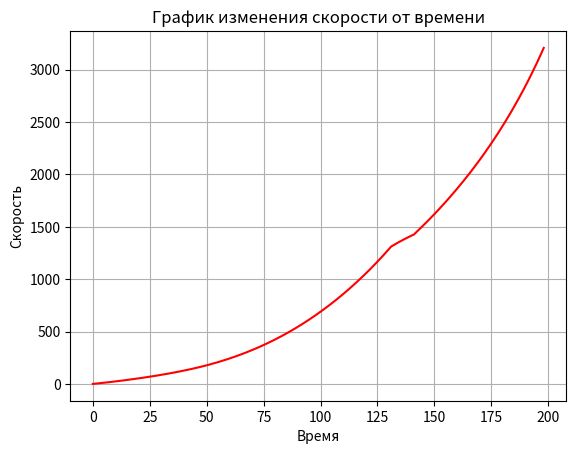

The matplotlib source for this figure:
import math
import matplotlib.pylab as plt


def zakon_vsemirnogo_tagotenia(G, m1, m2, r):
    return G * (m1 * m2 / (r ** 2))


def sila_soprotivleniya_vozduha(Cf, p, V, S):
    return Cf * p * (V ** 2) * S / 2


def sila_prepadstvia_ismeneniyu_uglovoy_skorosti(k, w, p, L):
    return k * (w ** 2) * p * L / 2


def result_sila(alfa, f1, f2):
    return math.sqrt(f1 ** 2 + f2 ** 2 - 2 * math.cos(alfa * math.pi / 180) * f1 * f2)


def ugol(F1, F2, F3):
    return math.acos((F3 ** 2 + F2 ** 2 - F1 ** 2) / (2 * F3 * F2))


def sila_podyoma(alfa, f):
    return f * math.sin(alfa - math.pi / 2)


def skorost_podyoma(fiS, V):
    return V * math.sin((fiS - 90) * math.pi / 180)


def plotnost_vosduha(M, R, T, p0, g, h):
    return p0 * math.exp(- (M * g * h) / (R * T)) * M / (R * T)


def peremeshenie(V0, f, m, t):
    return V0 * t + (f * (t ** 2))/ (m * 2)


def skorost(V0, f, m, t):
    return V0 + f * t / m


def day(t):
    return t / (24 * 60 * 60)


lit = [0]
liV = [0]
m1DO = 16739    # масса 1 ступени и обтикателей
m2D = 29690    # масса 2 ступени без топлива
m2B = 169000    # масса топлива 2 ступени
m3B = 41229    # масса топлива 3 ступени
m3D = 32919    # масса 3 ступени
mM = 2259    # масса маринера
mo = m1DO + m2D + m2B + mM + m3B + m3D
fT1 = 2000000    # тягловая сила 1 ступени
fT2 = 1500000    # тягловая сила 2 ступени
fT3 = 2000000    # тягловая сила 3 ступени
alfa = 0    # угол тклонения ракеты от нормали
Ra12 = 1235.05    # потребление 1 и 2 ступени в секунду
Ra2 = 696.64375    # потребление 2 ступени в секунду
Ra3 = 712.1828125    # потребление 3 ступени в секунду
M0 = 5.9736 * (10 ** 24)     # масса земли
r = 6371000     # радиус земли
G = 6.67 * (10 ** (- 11))      # ргавитационная постоянная
S = 6.05    # периметр поперечного сечения ракеты
Cf1 = 0.82    # коэфициент сопротивления воздуха
M = 0.29    # молярная масса воздуха
R = 8.314    # универсальная газовая постоянная
T = 300    # для упрощения матмодели берём температуру постоянную
V = 0     # скорость ракеты
Vh = 0      # вертикальная скорость ракеты
g = 9.81     # ускорение свободного падения
p0 = 101325    # нормлаьное атмосферное давление
t = 1    # промежуток времени
alfa1 = math.pi
time = 0
h = 0
Vh -= 5 - 5
while h < 2000:
    time += t
    p = plotnost_vosduha(M, R, T, p0, g, h)
    fR = fT1 + fT2 - sila_soprotivleniya_vozduha(Cf1, p, V, S)
    f = fR - mo * g
    V = skorost(V, f, mo, t)
    Vh = V
    h += peremeshenie(Vh, f, mo, t)
    m2B -= Ra12 * t
    mo -= Ra12 * t
    lit.append(time)
    liV.append(V)
d_alfa = 0.73 * t    # на сколько вращать за 1 тик
while h < 35000:
    alfa += d_alfa
    time += t
    p = plotnost_vosduha(M, R, T, p0, g, h)
    f1 = zakon_vsemirnogo_tagotenia(G, M0, mo, r + h)
    fR = fT1 + fT2 - sila_soprotivleniya_vozduha(Cf1, p, V, S)
    f = result_sila(alfa, f1, fR)
    alfa1 = ugol(fR, f1, f)
    fh = sila_podyoma(alfa1, f)
    V = skorost(V, f, mo, t)
    Vh = skorost(Vh, fh, mo, t)
    h += peremeshenie(Vh, fh, mo, t)
    m2B -= Ra12 * t
    mo -= Ra12 * t
    lit.append(time)
    liV.append(V)
print("Угол результирующей силы на момент сброса 1 ступени: ", alfa1 * 180 / math.pi, "скорость на момент сброса 1 ступени: ", V, " Масса на момент сброса 1 ступени: ", mo, " Высота на момент сброса 1 ступени: ", h)
print(time)
mo -= m1DO
d_alfa = - 2.24 * t    # на сколько вращать за 1 тик
while m2B >= Ra2:
    alfa += d_alfa
    time += t
    p = plotnost_vosduha(M, R, T, p0, g, h)
    f1 = zakon_vsemirnogo_tagotenia(G, M0, mo, r + h)
    fR = fT2 - sila_soprotivleniya_vozduha(Cf1, p, V, S)
    f = result_sila(alfa, f1, fR)
    alfa1 = ugol(fR, f1, f)
    fh = sila_podyoma(alfa1, f)
    V = skorost(V, f, mo, t)
    Vh = skorost(Vh, fh, mo, t)
    h += peremeshenie(Vh, fh, mo, t)
    m2B -= Ra2 * t
    mo -= Ra2 * t
    lit.append(time)
    liV.append(V)
print("Угол результирующей силы на момент сброса 2 ступени: ", alfa1 * 180 / math.pi, "скорость на момент сброса 2 ступени: ", V, " Масса на момент сброса 2 ступени: ", mo, " Высота на момент сброса 2 ступени: ", h)
print(time)
mo -= m2D + m2B
d_alfa = 0 * t    # на сколько вращать за 1 тик
while m3B >= Ra3:
    alfa += d_alfa
    time += t
    p = plotnost_vosduha(M, R, T, p0, g, h)
    f1 = zakon_vsemirnogo_tagotenia(G, M0, mo, r + h)
    fR = fT3 - sila_soprotivleniya_vozduha(Cf1, p, V, S)
    f = result_sila(alfa, f1, fR)
    alfa1 = ugol(fR, f1, f)
    fh = sila_podyoma(alfa1, f)
    V = skorost(V, f, mo, t)
    Vh = skorost(Vh, fh, mo, t)
    h += peremeshenie(Vh, fh, mo, t)
    m3B -= Ra3 * t
    mo -= Ra3 * t
    lit.append(time)
    liV.append(V)
print("Угол результирующей силы на момент сброса 3 ступени: ", alfa1 * 180 / math.pi, "скорость на момент сброса 3 ступени: ", V, " Масса на момент сброса 3 ступени: ", mo, " Высота на момент сброса 3 ступени: ", h)
print(time)
t2 = 100
Sx = 0      # пройденный путь
time2 = 0       # время полёта
alfaS = 118      # угол между движением аппарата и направляющей к солнцу
H = 149600000000 + h     # расстояние от солнца до аппарата
V += 2000
while H < 228000000000:
    time2 += t2
    Vh = skorost_podyoma(alfaS, V)
    H += Vh * t2
    Sx += V * t2
print("Аппарат летел до марса ", day(time2), " дней и ", Sx, "метров")
plt.grid()
plt.plot(lit, liV, color='r', label='Python')
plt.xlabel("Время")
plt.ylabel("Скорость")
plt.title("График изменения скорости от времени")
plt.show()